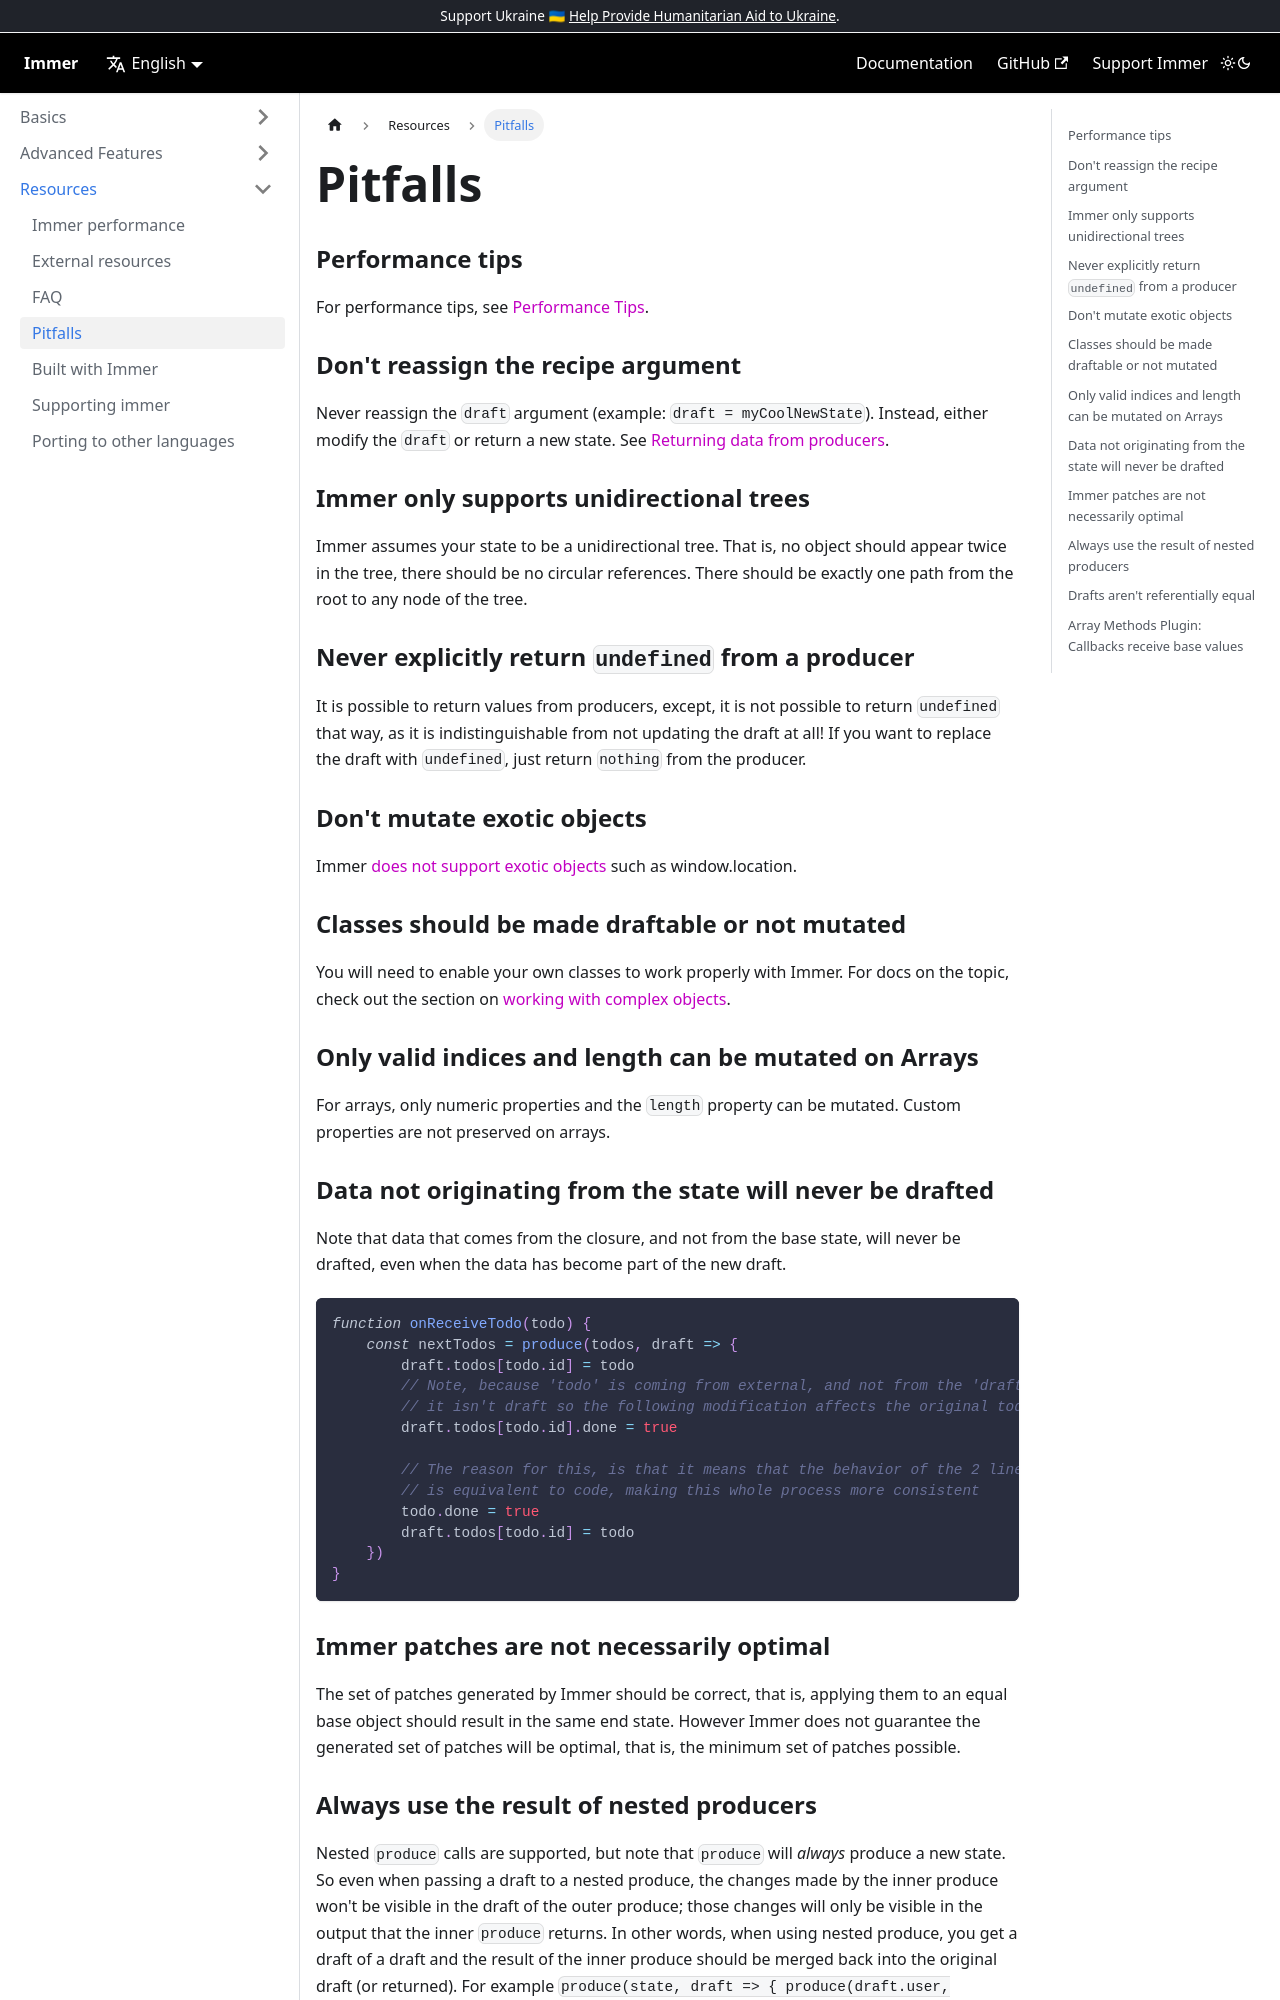

repository: Logiclayer1111/immer · page: pitfalls/index.html · generator: docusaurus

---
id: pitfalls
title: Pitfalls
---

<center>
<div data-ea-publisher="immerjs" data-ea-type="image" className="horizontal bordered"></div>
</center>

### Performance tips

For performance tips, see [Performance Tips](./performance.mdx#performance-tips).

### Don't reassign the recipe argument

Never reassign the `draft` argument (example: `draft = myCoolNewState`). Instead, either modify the `draft` or return a new state. See [Returning data from producers](./return.mdx).

### Immer only supports unidirectional trees

Immer assumes your state to be a unidirectional tree. That is, no object should appear twice in the tree, there should be no circular references. There should be exactly one path from the root to any node of the tree.

### Never explicitly return `undefined` from a producer

It is possible to return values from producers, except, it is not possible to return `undefined` that way, as it is indistinguishable from not updating the draft at all! If you want to replace the draft with `undefined`, just return `nothing` from the producer.

### Don't mutate exotic objects

Immer [does not support exotic objects](https://github.com/immerjs/immer/issues/504) such as window.location.

### Classes should be made draftable or not mutated

You will need to enable your own classes to work properly with Immer. For docs on the topic, check out the section on [working with complex objects](./complex-objects.md).

### Only valid indices and length can be mutated on Arrays

For arrays, only numeric properties and the `length` property can be mutated. Custom properties are not preserved on arrays.

### Data not originating from the state will never be drafted

Note that data that comes from the closure, and not from the base state, will never be drafted, even when the data has become part of the new draft.

```javascript
function onReceiveTodo(todo) {
	const nextTodos = produce(todos, draft => {
		draft.todos[todo.id] = todo
		// Note, because 'todo' is coming from external, and not from the 'draft',
		// it isn't draft so the following modification affects the original todo!
		draft.todos[todo.id].done = true

		// The reason for this, is that it means that the behavior of the 2 lines above
		// is equivalent to code, making this whole process more consistent
		todo.done = true
		draft.todos[todo.id] = todo
	})
}
```

### Immer patches are not necessarily optimal

The set of patches generated by Immer should be correct, that is, applying them to an equal base object should result in the same end state. However Immer does not guarantee the generated set of patches will be optimal, that is, the minimum set of patches possible.
